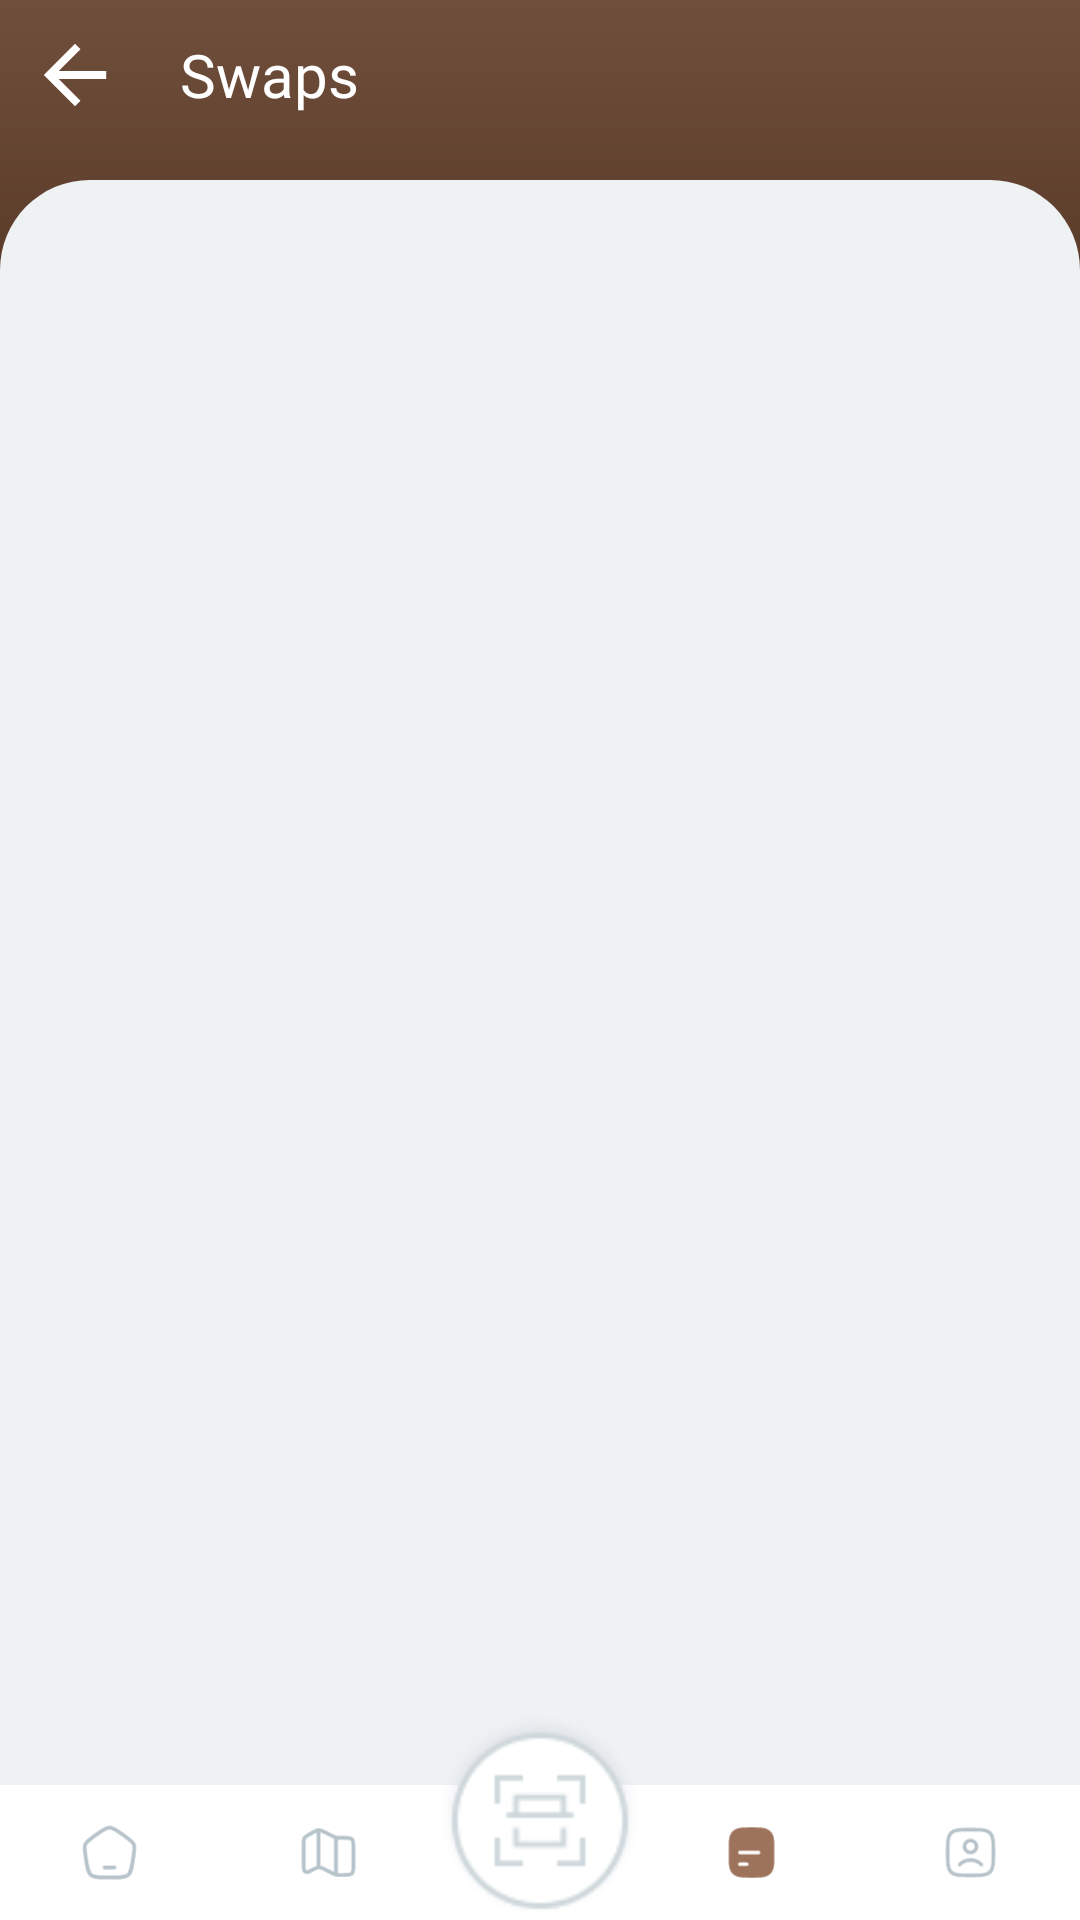

The Android layout XML behind this screen, and the referenced resources:
<!-- AndroidManifest.xml: application theme Theme.MyApplication -->
<!-- res/layout/swap_histry_array_dialog.xml -->
<?xml version="1.0" encoding="utf-8"?>
<androidx.constraintlayout.widget.ConstraintLayout xmlns:android="http://schemas.android.com/apk/res/android"
    xmlns:app="http://schemas.android.com/apk/res-auto"
    xmlns:tools="http://schemas.android.com/tools"
    android:layout_width="match_parent"
    android:layout_height="match_parent"
    android:background="@color/edaddy_manipage">

    <LinearLayout
        android:layout_width="match_parent"
        android:layout_height="match_parent"
        android:background="@drawable/background_color"
        android:orientation="vertical">

        <LinearLayout
            android:layout_width="match_parent"
            android:layout_height="wrap_content"
            android:layout_gravity="start"
            android:orientation="horizontal">

            <ImageView
                android:id="@+id/back"
                android:layout_width="50dp"
                android:layout_height="50dp"
                android:layout_gravity="start"
                android:gravity="start"

                android:src="@drawable/back_foreground"/>

            <TextView
                android:id="@+id/agentname2"
                android:layout_width="wrap_content"
                android:layout_height="wrap_content"
                android:layout_marginStart="@dimen/dp_10"
                android:fontFamily="@font/ibm_bold"
                android:gravity="center"
                android:text="Swaps"
                android:layout_gravity="center"
                android:textColor="@color/white"
                android:textSize="@dimen/dp_20" />

        </LinearLayout>

        <LinearLayout
            android:layout_width="match_parent"
            android:layout_height="match_parent"
            android:layout_marginTop="10dp"
            android:background="@drawable/back2"
            android:orientation="horizontal">


        </LinearLayout>


    </LinearLayout>


    <LinearLayout
        android:layout_width="match_parent"
        android:layout_height="45dp"
        android:orientation="horizontal"
        app:layout_constraintBottom_toBottomOf="parent"
        android:gravity="bottom"
        android:background="@color/white"
        app:layout_constraintEnd_toEndOf="parent"
        app:layout_constraintHorizontal_bias="0.5"
        app:layout_constraintStart_toStartOf="parent"
        tools:ignore="MissingConstraints">



        <ImageView
            android:id="@+id/dashboard"
            android:layout_width="35dp"
            android:layout_height="35dp"
            android:layout_gravity="center"
            android:layout_weight="1"
            android:gravity="center"
            android:src="@drawable/dasboard_hmoe"/>


        <ImageView
            android:id="@+id/map"
            android:layout_width="35dp"
            android:layout_height="35dp"
            android:layout_gravity="center"
            android:layout_weight="1"
            android:gravity="center"


            android:src="@drawable/dasboard_map"/>
        <ImageView
            android:id="@+id/batterswap"
            android:layout_width="30dp"
            android:layout_height="35dp"
            android:layout_gravity="center"
            android:layout_weight="1"
            android:gravity="center"
            android:scaleType="fitXY" />
        <ImageView
            android:id="@+id/swap_history"
            android:layout_width="35dp"
            android:layout_height="35dp"
            android:layout_gravity="center"
            android:layout_weight="1"
            android:gravity="center"
            android:src="@drawable/active_history"/>
        <ImageView
            android:id="@+id/profile"
            android:layout_width="35dp"
            android:layout_height="35dp"
            android:layout_gravity="center"
            android:layout_weight="1"
            android:gravity="center"
            android:src="@drawable/dasboard_profile"/>

    </LinearLayout>
    <ImageView
        android:id="@+id/batterswap3"
        android:layout_width="70dp"
        android:layout_height="70dp"
        android:layout_gravity="bottom"
        android:src="@drawable/qr_dashbord"
        app:layout_constraintBottom_toBottomOf="parent"
        android:gravity="bottom"
        android:scaleType="fitXY"
        app:layout_constraintEnd_toEndOf="parent"
        app:layout_constraintHorizontal_bias="0.5"
        app:layout_constraintStart_toStartOf="parent"
        tools:ignore="MissingConstraints" />


</androidx.constraintlayout.widget.ConstraintLayout>
<!-- resources referenced by this layout -->
<resources>
  <color name="edaddy_manipage">#705241</color>
  
  
  
  
  
      #EFF8E3
  <color name="white">#ffffff</color>
  <dimen name="dp_10">10dp</dimen>
  <dimen name="dp_20">20dp</dimen>
  <!-- drawable back2 (drawable) -->
  <?xml version="1.0" encoding="utf-8"?>
  <shape xmlns:android="http://schemas.android.com/apk/res/android">
      <solid
          android:color="@color/back_shado"
          />
  
      <corners
          android:topLeftRadius="@dimen/dp_30"
          android:topRightRadius="@dimen/dp_30"
          />
  
  </shape>
  <!-- drawable back_foreground (drawable) -->
  <vector xmlns:android="http://schemas.android.com/apk/res/android"
      android:width="108dp"
      android:height="108dp"
      android:viewportWidth="108"
      android:viewportHeight="108">
    <group android:scaleX="2.808"
        android:scaleY="2.808"
        android:translateX="-2.16"
        android:translateY="-2.16">
      <path
          android:pathData="M28,19H15.83L21.42,13.41L20,12L12,20L20,28L21.41,26.59L15.83,21H28V19Z"
          android:fillColor="#ffffff"/>
    </group>
  </vector>
  <!-- drawable background_color (drawable) -->
  <?xml version="1.0" encoding="utf-8"?>
  <shape xmlns:android="http://schemas.android.com/apk/res/android"
      android:shape="rectangle" >
  
      <gradient
          android:startColor = "#4A2B19"
          android:centerColor = "#4A2B19"
          android:endColor = "#70503D"
          android:angle = "90"
          android:centerX="0.75"
          android:type = "linear" />
  </shape>
  
  <!-- drawable dasboard_profile (drawable) -->
  <vector xmlns:android="http://schemas.android.com/apk/res/android"
      android:width="108dp"
      android:height="108dp"
      android:viewportWidth="108"
      android:viewportHeight="108">
    <group android:scaleX="2.475"
        android:scaleY="2.475"
        android:translateX="24.3"
        android:translateY="24.3">
      <path
          android:pathData="M2.5,12C2.5,7.522 2.5,5.282 3.891,3.891C5.282,2.5 7.522,2.5 12,2.5C16.478,2.5 18.718,2.5 20.109,3.891C21.5,5.282 21.5,7.522 21.5,12C21.5,16.478 21.5,18.718 20.109,20.109C18.718,21.5 16.478,21.5 12,21.5C7.522,21.5 5.282,21.5 3.891,20.109C2.5,18.718 2.5,16.478 2.5,12Z"
          android:strokeWidth="1.5"
          android:fillColor="#00000000"
          android:strokeColor="#B6C3CA"/>
      <path
          android:pathData="M7.5,17C9.832,14.558 14.143,14.443 16.5,17M14.495,9.5C14.495,10.881 13.374,12 11.991,12C10.609,12 9.488,10.881 9.488,9.5C9.488,8.119 10.609,7 11.991,7C13.374,7 14.495,8.119 14.495,9.5Z"
          android:strokeWidth="1.5"
          android:fillColor="#00000000"
          android:strokeColor="#B6C3CA"
          android:strokeLineCap="round"/>
    </group>
  </vector>
  <style name="Theme.MyApplication" parent="Theme.MaterialComponents.DayNight.NoActionBar">
          
          <item name="colorPrimary">@color/orange</item>
          <item name="colorPrimaryVariant">@color/orange_light</item>
          <item name="colorOnPrimary">@color/white_two</item>
          
          <item name="colorSecondary">@color/orange</item>
          <item name="colorSecondaryVariant">@color/orange_light</item>
          <item name="colorOnSecondary">@color/black</item>
          <item name="android:textColorHint">@color/warm_grey</item>
          <item name="android:forceDarkAllowed" tools:targetApi="q">false</item>
          
          <item name="android:statusBarColor" tools:targetApi="l">@color/edaddy_back</item>
          
      </style>
  <color name="back_shado"> #EFF2F3</color>
  <dimen name="dp_30">30dp</dimen>
  <color name="orange">#6DBC45</color>
  <color name="orange_light">#8BC34A</color>
  <color name="white_two">#ffffff</color>
  <color name="black">#FF000000</color>
  <color name="warm_grey">#989898</color>
  <color name="edaddy_back"> #705241</color>
</resources>
